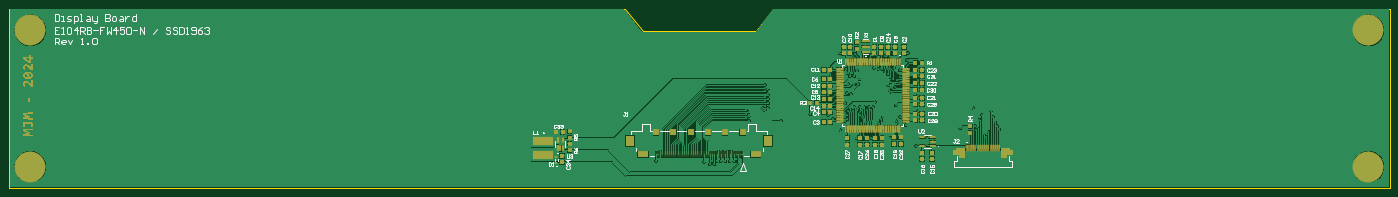
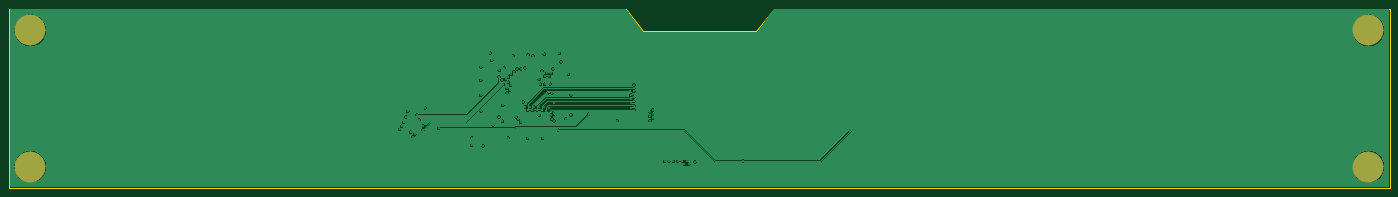
Circuit board: 7 layer files. Board 319.0 x 41.5 mm.
- bottom_copper: PCB1.GBL (42498 bytes)
- bottom_silk: PCB1.GBO (268 bytes)
- bottom_mask: PCB1.GBS (369 bytes)
- outline: PCB1.GM1 (535 bytes)
- top_copper: PCB1.GTL (89029 bytes)
- top_silk: PCB1.GTO (20715 bytes)
- top_mask: PCB1.GTS (19847 bytes)

=== bottom_copper: PCB1.GBL (42498 bytes, source omitted) ===
=== bottom_silk: PCB1.GBO ===
G04*
G04 #@! TF.GenerationSoftware,Altium Limited,Altium Designer,24.5.2 (23)*
G04*
G04 Layer_Color=32896*
%FSLAX25Y25*%
%MOIN*%
G70*
G04*
G04 #@! TF.SameCoordinates,3CEC5A2E-8D08-4BF0-80EA-B15E454FE1E2*
G04*
G04*
G04 #@! TF.FilePolarity,Positive*
G04*
G01*
G75*
M02*

=== bottom_mask: PCB1.GBS ===
G04*
G04 #@! TF.GenerationSoftware,Altium Limited,Altium Designer,24.5.2 (23)*
G04*
G04 Layer_Color=16711935*
%FSLAX25Y25*%
%MOIN*%
G70*
G04*
G04 #@! TF.SameCoordinates,3CEC5A2E-8D08-4BF0-80EA-B15E454FE1E2*
G04*
G04*
G04 #@! TF.FilePolarity,Negative*
G04*
G01*
G75*
%ADD32C,0.28150*%
D32*
X1177165Y143701D02*
D03*
Y19685D02*
D03*
X-39370D02*
D03*
Y143701D02*
D03*
M02*

=== outline: PCB1.GM1 ===
G04*
G04 #@! TF.GenerationSoftware,Altium Limited,Altium Designer,24.5.2 (23)*
G04*
G04 Layer_Color=16711935*
%FSLAX25Y25*%
%MOIN*%
G70*
G04*
G04 #@! TF.SameCoordinates,3CEC5A2E-8D08-4BF0-80EA-B15E454FE1E2*
G04*
G04*
G04 #@! TF.FilePolarity,Positive*
G04*
G01*
G75*
%ADD14C,0.01000*%
D14*
X619921Y143000D02*
X635386Y163386D01*
X517559Y143000D02*
X619921D01*
X501114Y163386D02*
X517559Y143000D01*
X635386Y163386D02*
X1196850D01*
X-59055D02*
X501114D01*
X1196850Y0D02*
Y163386D01*
X-59055Y0D02*
X1196850D01*
X-59055D02*
Y163386D01*
M02*

=== top_copper: PCB1.GTL (89029 bytes, source omitted) ===
=== top_silk: PCB1.GTO (20715 bytes, source omitted) ===
=== top_mask: PCB1.GTS (19847 bytes, source omitted) ===
